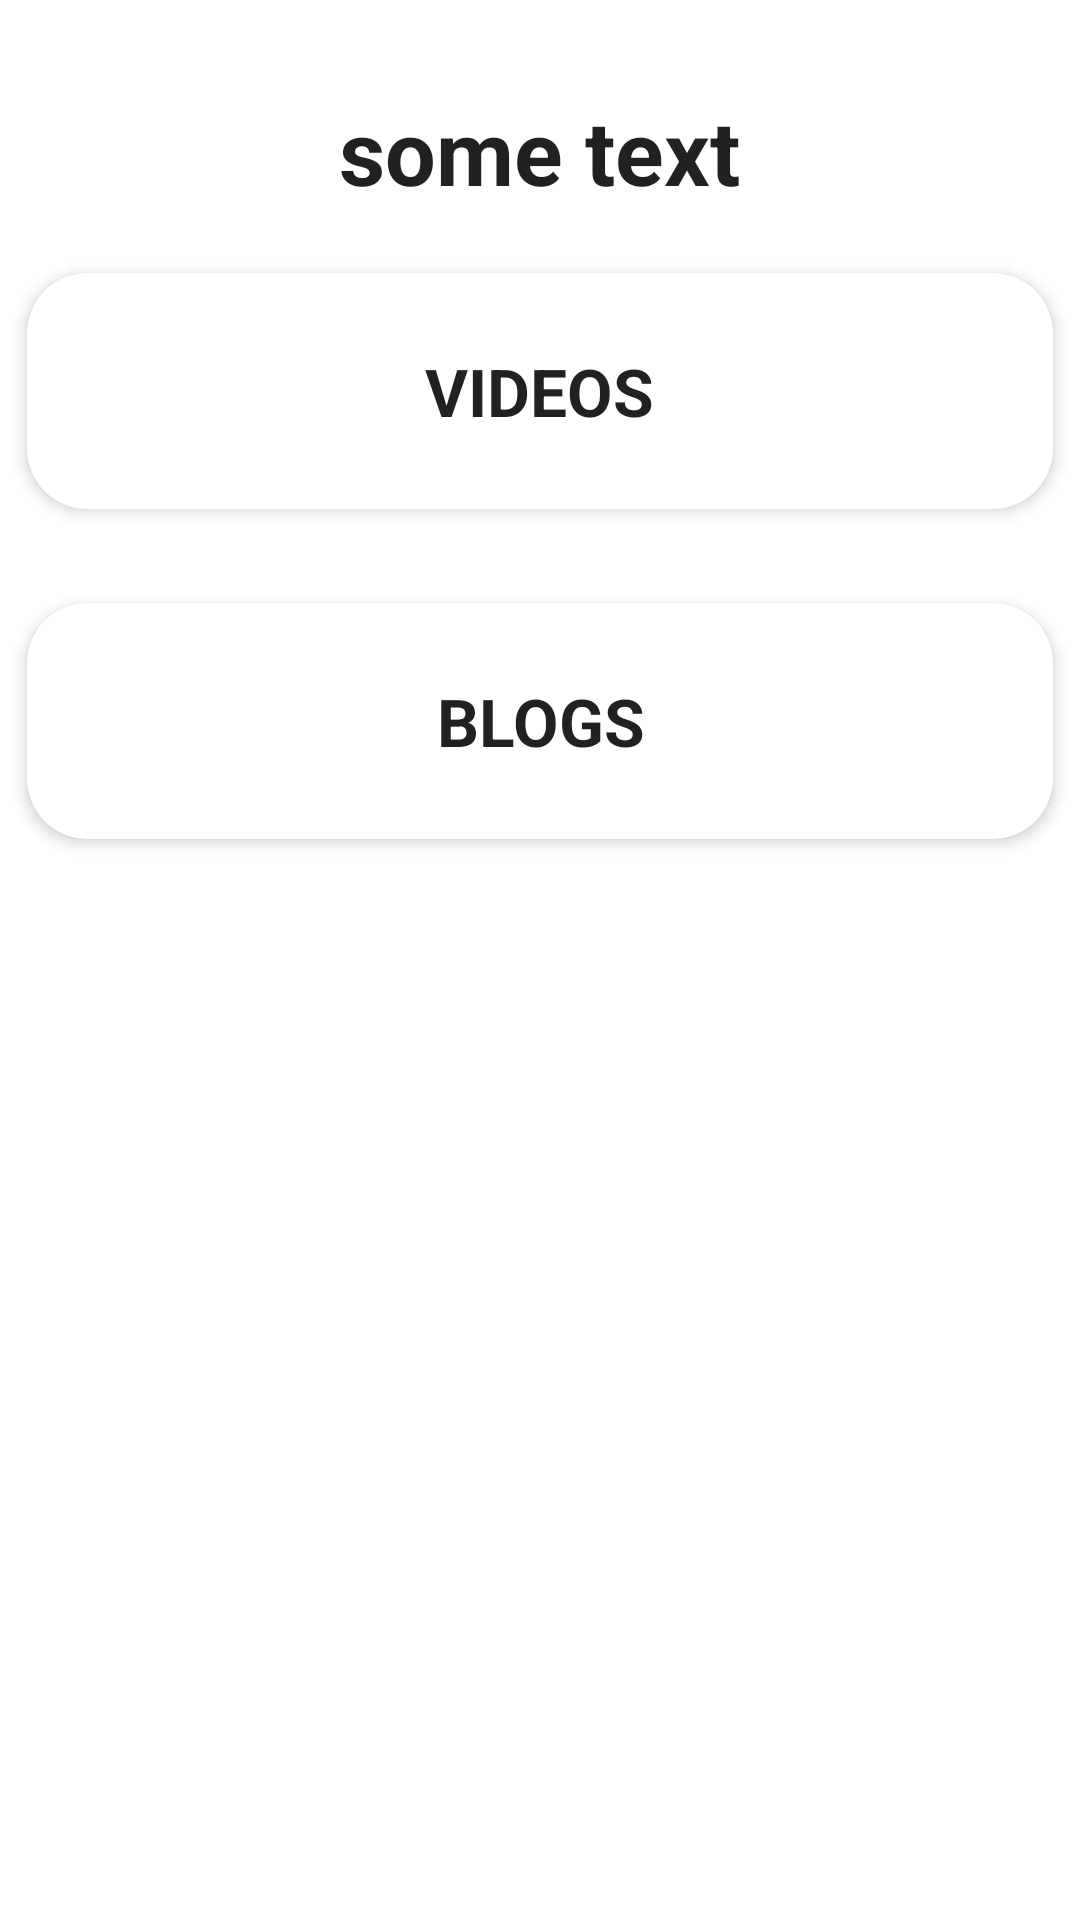

Here is an Android app screen rendered from its layout file. Give the layout XML and the strings, colors and styles it references.
<!-- AndroidManifest.xml: application theme Theme.HealthApp -->
<!-- res/layout/fragment_information.xml -->
<?xml version="1.0" encoding="utf-8"?>
<RelativeLayout xmlns:android="http://schemas.android.com/apk/res/android"
    xmlns:app="http://schemas.android.com/apk/res-auto"
    xmlns:tools="http://schemas.android.com/tools"
    android:layout_width="match_parent"
    android:layout_height="match_parent"
    tools:context=".ui.information.InformationFragment">

    <TextView
        android:id="@+id/heading1"
        style="@style/TextAppearance.AppCompat.Large"
        android:layout_width="wrap_content"
        android:layout_height="wrap_content"
        android:layout_centerHorizontal="true"
        android:layout_marginTop="30dp"
        android:gravity="center"
        android:text="some text"
        android:textSize="30sp"
        android:textStyle="bold" />

    <com.google.android.material.card.MaterialCardView
        android:id="@+id/videos_card"
        android:layout_width="match_parent"
        android:layout_height="100dp"
        android:layout_below="@id/heading1"
        android:layout_marginTop="10dp"
        app:cardCornerRadius="20dp"
        app:cardElevation="3dp"
        app:cardMaxElevation="3dp"
        app:cardPreventCornerOverlap="true"
        app:cardUseCompatPadding="true">

        <RelativeLayout
            android:layout_width="match_parent"
            android:layout_height="match_parent">

            <ImageView
                android:layout_width="64dp"
                android:layout_height="64dp"
                android:layout_alignParentStart="true"
                android:layout_centerVertical="true"
                android:layout_marginStart="20dp"
                android:src="@drawable/ic_baseline_videocam_24"
                app:tint="@color/primary" />

            <TextView
                android:id="@+id/video_text"
                style="@style/TextAppearance.AppCompat.Large"
                android:layout_width="wrap_content"
                android:layout_height="wrap_content"
                android:layout_centerInParent="true"
                android:gravity="center"
                android:text="@string/videos_text"
                android:textStyle="bold" />
        </RelativeLayout>
    </com.google.android.material.card.MaterialCardView>

    <com.google.android.material.card.MaterialCardView
        android:id="@+id/blogs_card"
        android:layout_width="match_parent"
        android:layout_height="100dp"
        android:layout_below="@id/videos_card"
        android:layout_marginTop="10dp"
        app:cardCornerRadius="20dp"
        app:cardElevation="3dp"
        app:cardMaxElevation="3dp"
        app:cardPreventCornerOverlap="true"
        app:cardUseCompatPadding="true">

        <RelativeLayout
            android:layout_width="match_parent"
            android:layout_height="match_parent">

            <ImageView
                android:layout_width="64dp"
                android:layout_height="64dp"
                android:layout_alignParentStart="true"
                android:layout_centerVertical="true"
                android:layout_marginStart="20dp"
                android:src="@drawable/ic_baseline_videocam_24"
                app:tint="@color/primary" />

            <TextView
                android:id="@+id/blogs_text"
                style="@style/TextAppearance.AppCompat.Large"
                android:layout_width="wrap_content"
                android:layout_height="wrap_content"
                android:layout_centerInParent="true"
                android:gravity="center"
                android:text="@string/blogs_text"
                android:textStyle="bold" />
        </RelativeLayout>
    </com.google.android.material.card.MaterialCardView>
</RelativeLayout>
<!-- resources referenced by this layout -->
<resources>
  <color name="primary">#A52F2F</color>
  <string name="blogs_text">BLOGS</string>
  <string name="videos_text">VIDEOS</string>
  <style name="Theme.HealthApp" parent="Theme.MaterialComponents.DayNight.DarkActionBar">
          
          <item name="colorPrimary">@color/primary</item>
          <item name="colorPrimaryVariant">@color/primary</item>
          <item name="colorOnPrimary">@color/white</item>
          
          <item name="colorSecondary">@color/teal_200</item>
          <item name="colorSecondaryVariant">@color/teal_700</item>
          <item name="colorOnSecondary">@color/black</item>
          
          <item name="android:statusBarColor" tools:targetApi="l">?attr/colorPrimaryVariant</item>
          
      </style>
  <color name="white">#FFFFFFFF</color>
  <color name="teal_200">#FF03DAC5</color>
  <color name="teal_700">#FF018786</color>
  <color name="black">#FF000000</color>
</resources>
